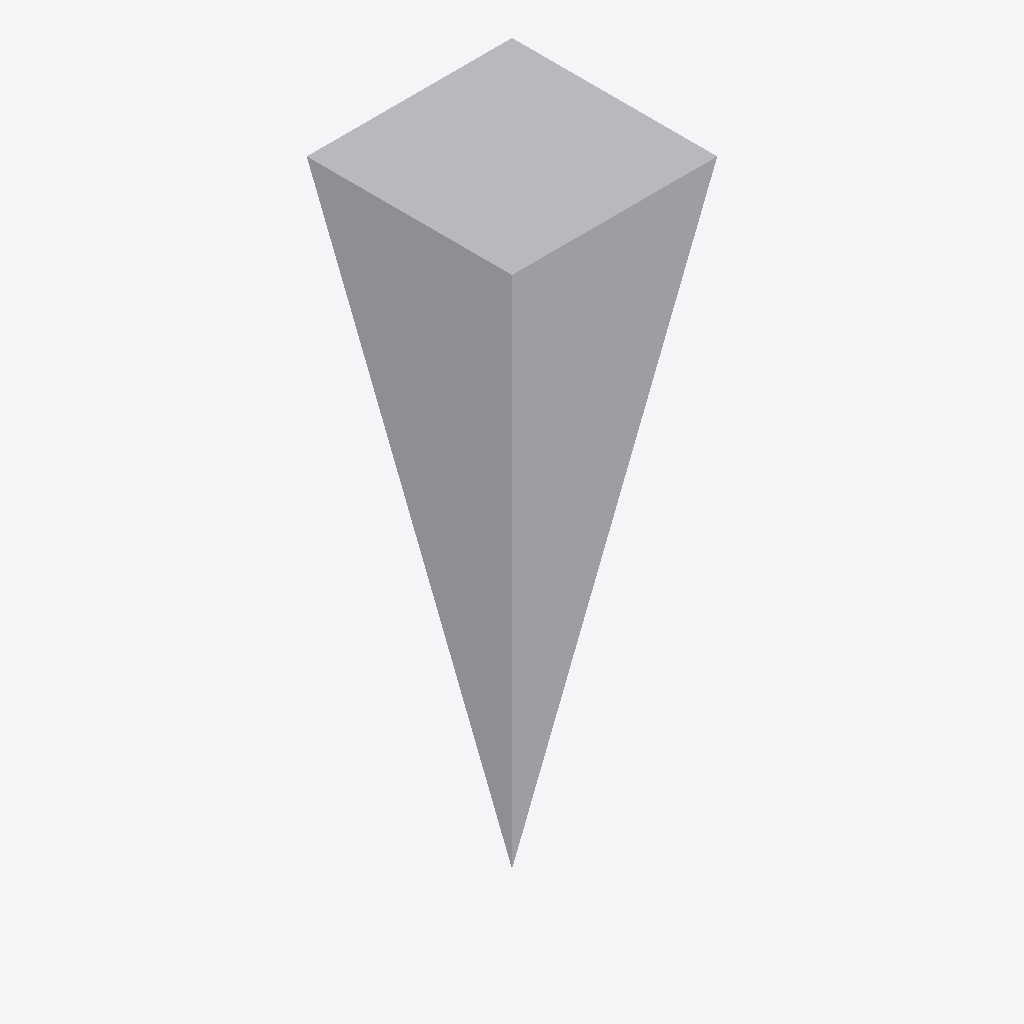
Isometric view of an IFC building model (IFC-SPF (STEP), schema IFC4X3, length unit metre), seen from the south-west, elements coloured by IFC class: 1 other element (light grey).
Extent 0.5 m × 0.5 m × 1.5 m (x, y, z). Elements (1): 1 IfcBuildingElementProxy.

HEADER;
FILE_DESCRIPTION(('ViewDefinition [Ifc4x3NotAssigned]'),'2;1');
FILE_NAME('BC001_PS01_reference.ifc','2023-03-01T18:00:00',('Stefan Jaud'),('based on bSI Infra Extension Deployment project'),'manual text editing','SublimeText 3.0','GitHub pull request');
FILE_SCHEMA(('IFC4X3'));
ENDSEC;
DATA;
#16=IFCPROJECT('2DAvEupIz0HQr73cMaawtZ',$,'BC001 PS01','Reference example for BC001 PS01 exchange',$,$,$,(#28),#17);
#61=IFCSITE('27H$neCQf1NwtmczxBInPZ',$,'Top element in project structure',$,$,#62,$,$,.ELEMENT.,$,$,$,$,$);
#3274450=IFCBUILDINGELEMENTPROXY('3RhbhoXQ53yRzPOejOTUcp',$,'Punkte:Referenzpunkt:11547115',$,'Punkte:Referenzpunkt',#3274968,#3274457,'11547115',$);
ENDSEC;
